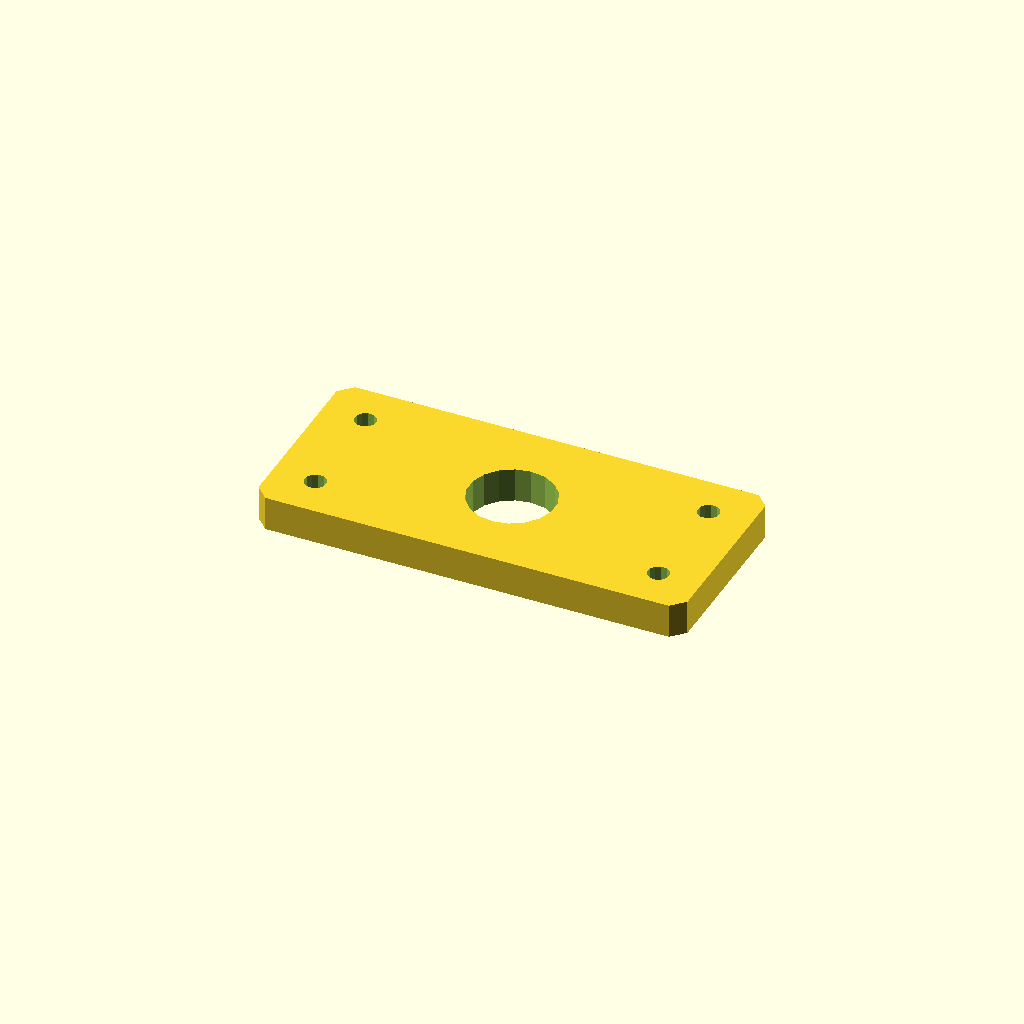
Cell 1: rendered with the file's own defaults.
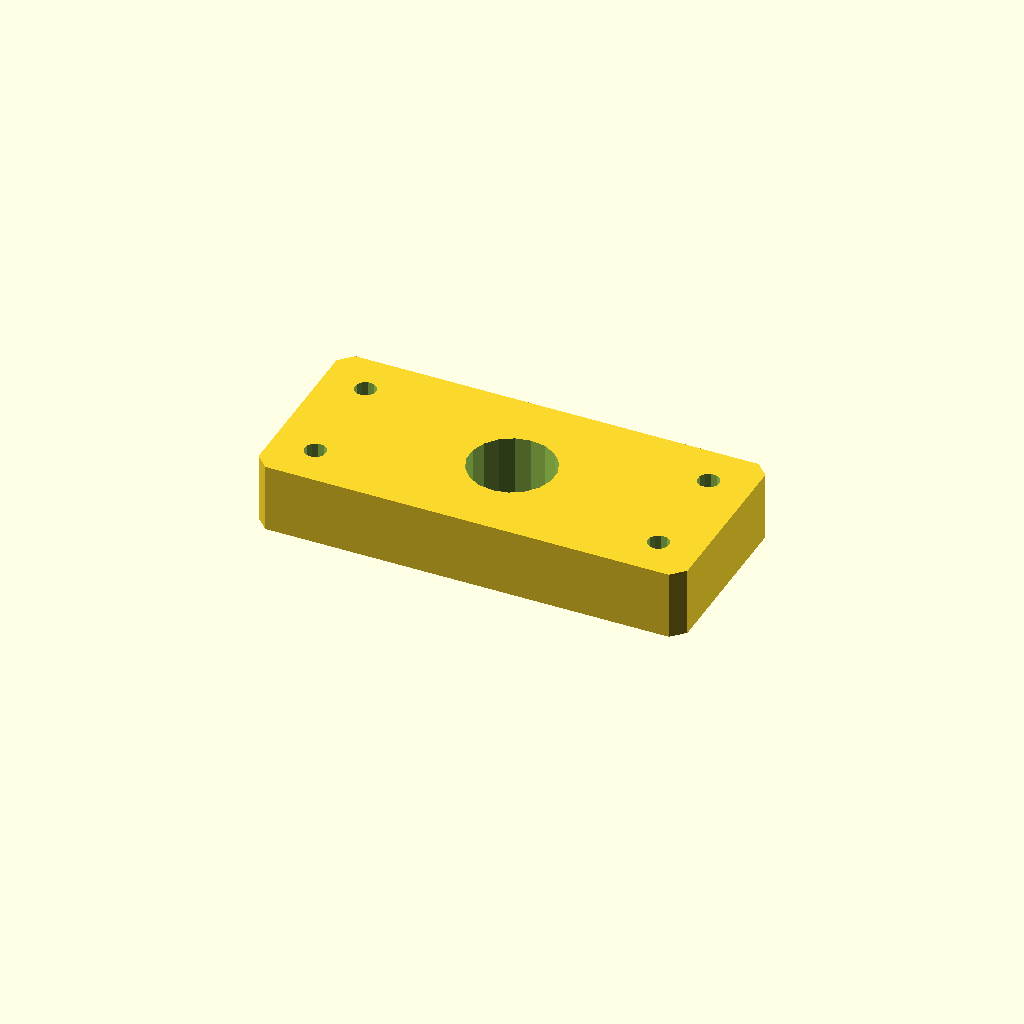
Cell 2: the same model with plate_t = 16.
All cells are drawn from one camera (rotation 55°, 0°, 25°, orthographic, colour scheme Cornfield), so only the parameter changes between them.
The OpenSCAD source (optional_data/data/sketch4/spacerplates/part_0185.scad):
$fn = 32;

// ----------------------------------------------------------------------
// Spacer plate: rect 100 x 45
// ----------------------------------------------------------------------

// --- parameters (mm) ---
bore_r = 10;              // centre bore radius
bolt_r = 2.5;             // bolt hole radius
plate_t = 8;              // plate thickness, Z (extrusion height)
plate_l = 100;            // plate length, X
plate_w = 45;             // plate width, Y
inset = 10;               // corner hole inset

profile = [[3, 0], [97, 0], [100, 3], [100, 42], [97, 45], [3, 45], [0, 42], [0, 3]];  // primary outline, 8 points, counter clockwise
void_1 = [[59.816, 24.408], [58.572, 27.65], [56.293, 30.271], [53.256, 31.955], [49.825, 32.498], [46.416, 31.836], [43.439, 30.047], [41.254, 27.348], [40.123, 24.064], [40.184, 20.592], [41.428, 17.35], [43.707, 14.729], [46.744, 13.045], [50.175, 12.502], [53.584, 13.164], [56.561, 14.953], [58.746, 17.652], [59.877, 20.936]];  // centre bore, 18 points
void_2 = [[12.454, 10.477], [11.887, 11.64], [10.814, 12.364], [9.523, 12.454], [8.36, 11.887], [7.636, 10.814], [7.546, 9.523], [8.113, 8.36], [9.186, 7.636], [10.477, 7.546], [11.64, 8.113], [12.364, 9.186]];  // corner hole, 12 points
void_3 = [[12.454, 35.477], [11.887, 36.64], [10.814, 37.364], [9.523, 37.454], [8.36, 36.887], [7.636, 35.814], [7.546, 34.523], [8.113, 33.36], [9.186, 32.636], [10.477, 32.546], [11.64, 33.113], [12.364, 34.186]];  // corner hole, 12 points
void_4 = [[92.454, 10.477], [91.887, 11.64], [90.814, 12.364], [89.523, 12.454], [88.36, 11.887], [87.636, 10.814], [87.546, 9.523], [88.113, 8.36], [89.186, 7.636], [90.477, 7.546], [91.64, 8.113], [92.364, 9.186]];  // corner hole, 12 points
void_5 = [[92.454, 35.477], [91.887, 36.64], [90.814, 37.364], [89.523, 37.454], [88.36, 36.887], [87.636, 35.814], [87.546, 34.523], [88.113, 33.36], [89.186, 32.636], [90.477, 32.546], [91.64, 33.113], [92.364, 34.186]];  // corner hole, 12 points

// --- the one profile operation ---
difference() {
  linear_extrude(height = plate_t) polygon(points = profile);
  translate([0, 0, -1])
    linear_extrude(height = plate_t + 2) polygon(points = void_1);
  translate([0, 0, -1])
    linear_extrude(height = plate_t + 2) polygon(points = void_2);
  translate([0, 0, -1])
    linear_extrude(height = plate_t + 2) polygon(points = void_3);
  translate([0, 0, -1])
    linear_extrude(height = plate_t + 2) polygon(points = void_4);
  translate([0, 0, -1])
    linear_extrude(height = plate_t + 2) polygon(points = void_5);
}
Customizer parameters (derived from the source; name, type, default, range or options):
bore_r: number, default 10
bolt_r: number, default 2.5
plate_t: number, default 8
plate_l: number, default 100
plate_w: number, default 45
inset: number, default 10
